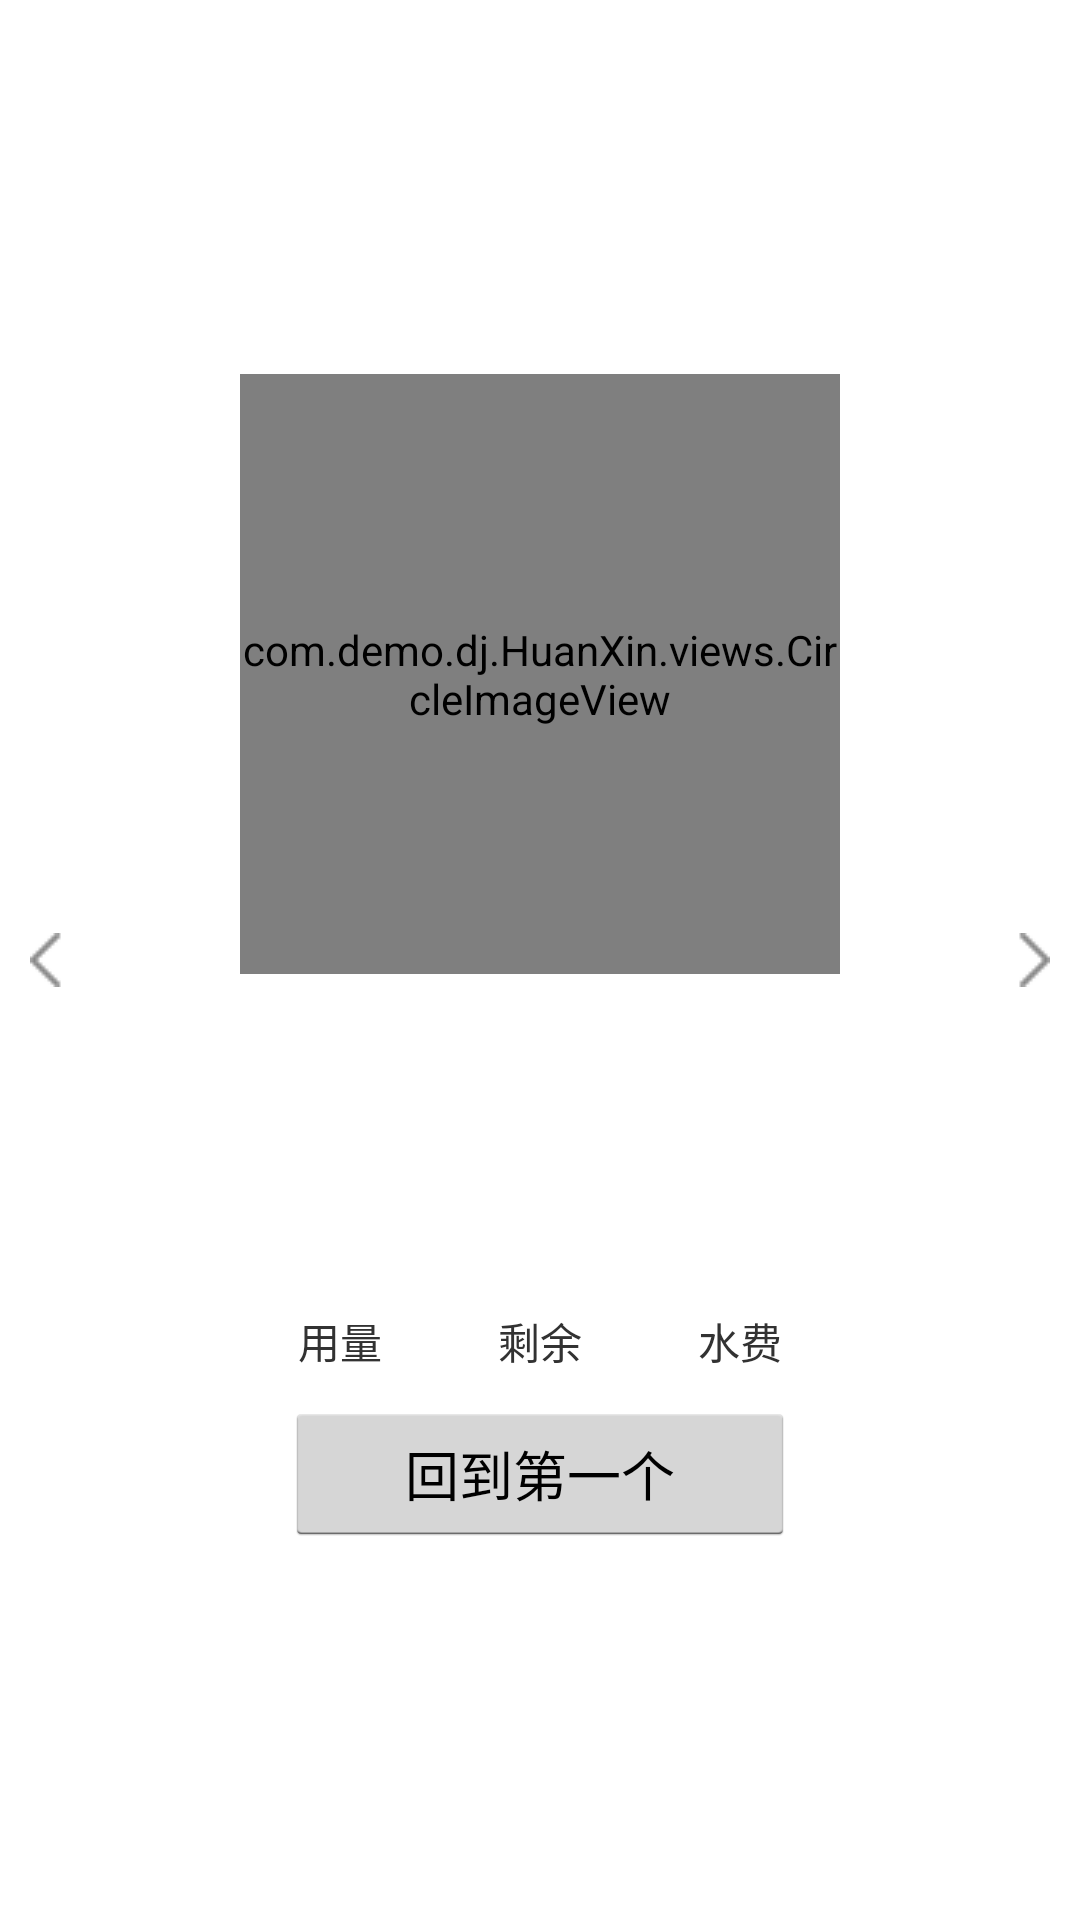

Reconstruct the res/layout file that produces this screen, plus the resources it refers to.
<!-- AndroidManifest.xml: application theme MyAppTheme -->
<!-- res/layout/personnel_detail_item.xml -->
<?xml version="1.0" encoding="utf-8"?>
<RelativeLayout xmlns:android="http://schemas.android.com/apk/res/android"
    android:layout_width="match_parent"
    android:layout_height="match_parent">

    <LinearLayout
        android:layout_width="wrap_content"
        android:layout_height="wrap_content"
        android:layout_centerInParent="true"
        android:gravity="center_horizontal"
        android:orientation="vertical">

        <com.demo.dj.HuanXin.views.CircleImageView
            android:id="@+id/personnel_detail_pic"
            android:layout_width="200dp"
            android:layout_height="200dp"
            android:layout_centerHorizontal="true"
            android:src="@drawable/header_icon"
            />

        <TextView
            android:id="@+id/personnel_detail_name"
            android:layout_width="wrap_content"
            android:layout_height="match_parent"
            android:layout_marginTop="10dp"/>

        <TextView
            android:id="@+id/personnel_detail_address"
            android:layout_width="wrap_content"
            android:layout_height="match_parent"
            android:layout_marginTop="10dp"/>


        <LinearLayout
            android:layout_width="match_parent"
            android:layout_height="wrap_content"
            android:layout_marginTop="30dp">

            <LinearLayout
                android:layout_width="match_parent"
                android:layout_height="wrap_content"
                android:layout_weight="1"
                android:gravity="center_horizontal"
                android:orientation="vertical">

                <TextView
                    android:id="@+id/personnel_detail_used"
                    android:layout_width="wrap_content"
                    android:layout_height="match_parent" />

                <TextView
                    android:layout_width="wrap_content"
                    android:layout_height="match_parent"
                    android:layout_marginTop="5dp"
                    android:text="@string/personnel_detail_used"/>
            </LinearLayout>

            <LinearLayout
                android:layout_width="match_parent"
                android:layout_height="wrap_content"
                android:layout_weight="1"
                android:gravity="center_horizontal"
                android:orientation="vertical">

                <TextView
                    android:id="@+id/personnel_detail_remain"
                    android:layout_width="wrap_content"
                    android:layout_height="match_parent" />

                <TextView
                    android:layout_width="wrap_content"
                    android:layout_height="match_parent"
                    android:layout_marginTop="5dp"
                    android:text="@string/personnel_detail_remain"/>
            </LinearLayout>

            <LinearLayout
                android:layout_width="match_parent"
                android:layout_height="wrap_content"
                android:layout_weight="1"
                android:gravity="center_horizontal"
                android:orientation="vertical">

                <TextView
                    android:id="@+id/personnel_detail_price"
                    android:layout_width="wrap_content"
                    android:layout_height="match_parent"
                    />

                <TextView
                    android:layout_width="wrap_content"
                    android:layout_height="match_parent"
                    android:layout_marginTop="5dp"
                    android:text="@string/personnel_detail_price"/>
            </LinearLayout>
        </LinearLayout>


        <Button
            android:id="@+id/personnel_detail_go_first"
            android:layout_width="wrap_content"
            android:layout_height="wrap_content"
            android:paddingTop="5dp"
            android:paddingBottom="5dp"
            android:paddingLeft="40dp"
            android:paddingRight="40dp"
            android:layout_marginTop="10dp"
            android:text="@string/personnel_detail_go_first"/>
    </LinearLayout>

    <ImageView
        android:id="@+id/personnel_detail_arrow_left"
        android:layout_width="wrap_content"
        android:layout_height="wrap_content"
        android:src="@drawable/arrow_left"
        android:layout_marginLeft="10dp"
        android:layout_centerVertical="true"
        android:layout_alignParentLeft="true"/>

    <ImageView
        android:id="@+id/personnel_detail_arrow_right"
        android:layout_width="wrap_content"
        android:layout_height="wrap_content"
        android:src="@drawable/arrow_right"
        android:layout_marginRight="10dp"
        android:layout_centerVertical="true"
        android:layout_alignParentRight="true"/>
</RelativeLayout>
<!-- resources referenced by this layout -->
<resources>
  <!-- drawable arrow_left: png bitmap (drawable, 532 bytes) -->
  <!-- drawable arrow_right: png bitmap (drawable, 525 bytes) -->
  <!-- drawable header_icon: png bitmap (drawable, 6100 bytes) -->
  <string name="personnel_detail_go_first">回到第一个</string>
  <string name="personnel_detail_price">水费</string>
  <string name="personnel_detail_remain">剩余</string>
  <string name="personnel_detail_used">用量</string>
  <style name="MyAppTheme" parent="@android:style/Theme.Holo.Light">
          <item name="android:actionBarSize">40dp</item>
      </style>
</resources>
